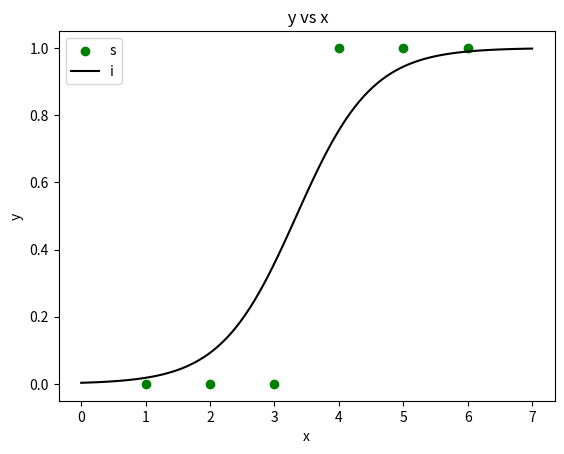

Recreate this plot in Python.
# -*- coding: utf-8 -*-
"""
Created on Fri Mar 31 18:35:12 2023

@author: Professor
"""

import numpy as np
import matplotlib.pyplot as plt

x=np.array([1,2,3,4,5,6])
y=np.array([0,0,0,1,1,1])
weight=np.zeros(2)   #w0 and wi array
#weight=0
#Define the logistic function
def logistic(z):
    sig= 1/(1+np.exp(-z))
    return sig

#Gradient of a cost function
def cost_gradient(weight,x,y):
    m=len(x)
    sigmoid=logistic(weight[0] +  weight[1]*x)
    X=np.vstack((np.ones(len(x)),x))   #for  values
    grad=(1/m) *np.dot(X,(sigmoid-y))
    print(grad)
    return grad


alpha=0.1  #learning rate
iteration=1000 #iterations

#Gradient descent
for i in range(iteration):
    weight-= alpha*cost_gradient(weight,x,y)
    
print(weight)

x_values= np.linspace(0,7,100)
y_values =logistic(weight[0]+ weight[1]*x_values)

plt.scatter(x,y,color='green')
plt.plot(x_values,y_values,color="black")
plt.title(' y vs x')
plt.xlabel('x')
plt.ylabel('y')
plt.legend('sigmoid')
plt.show()
